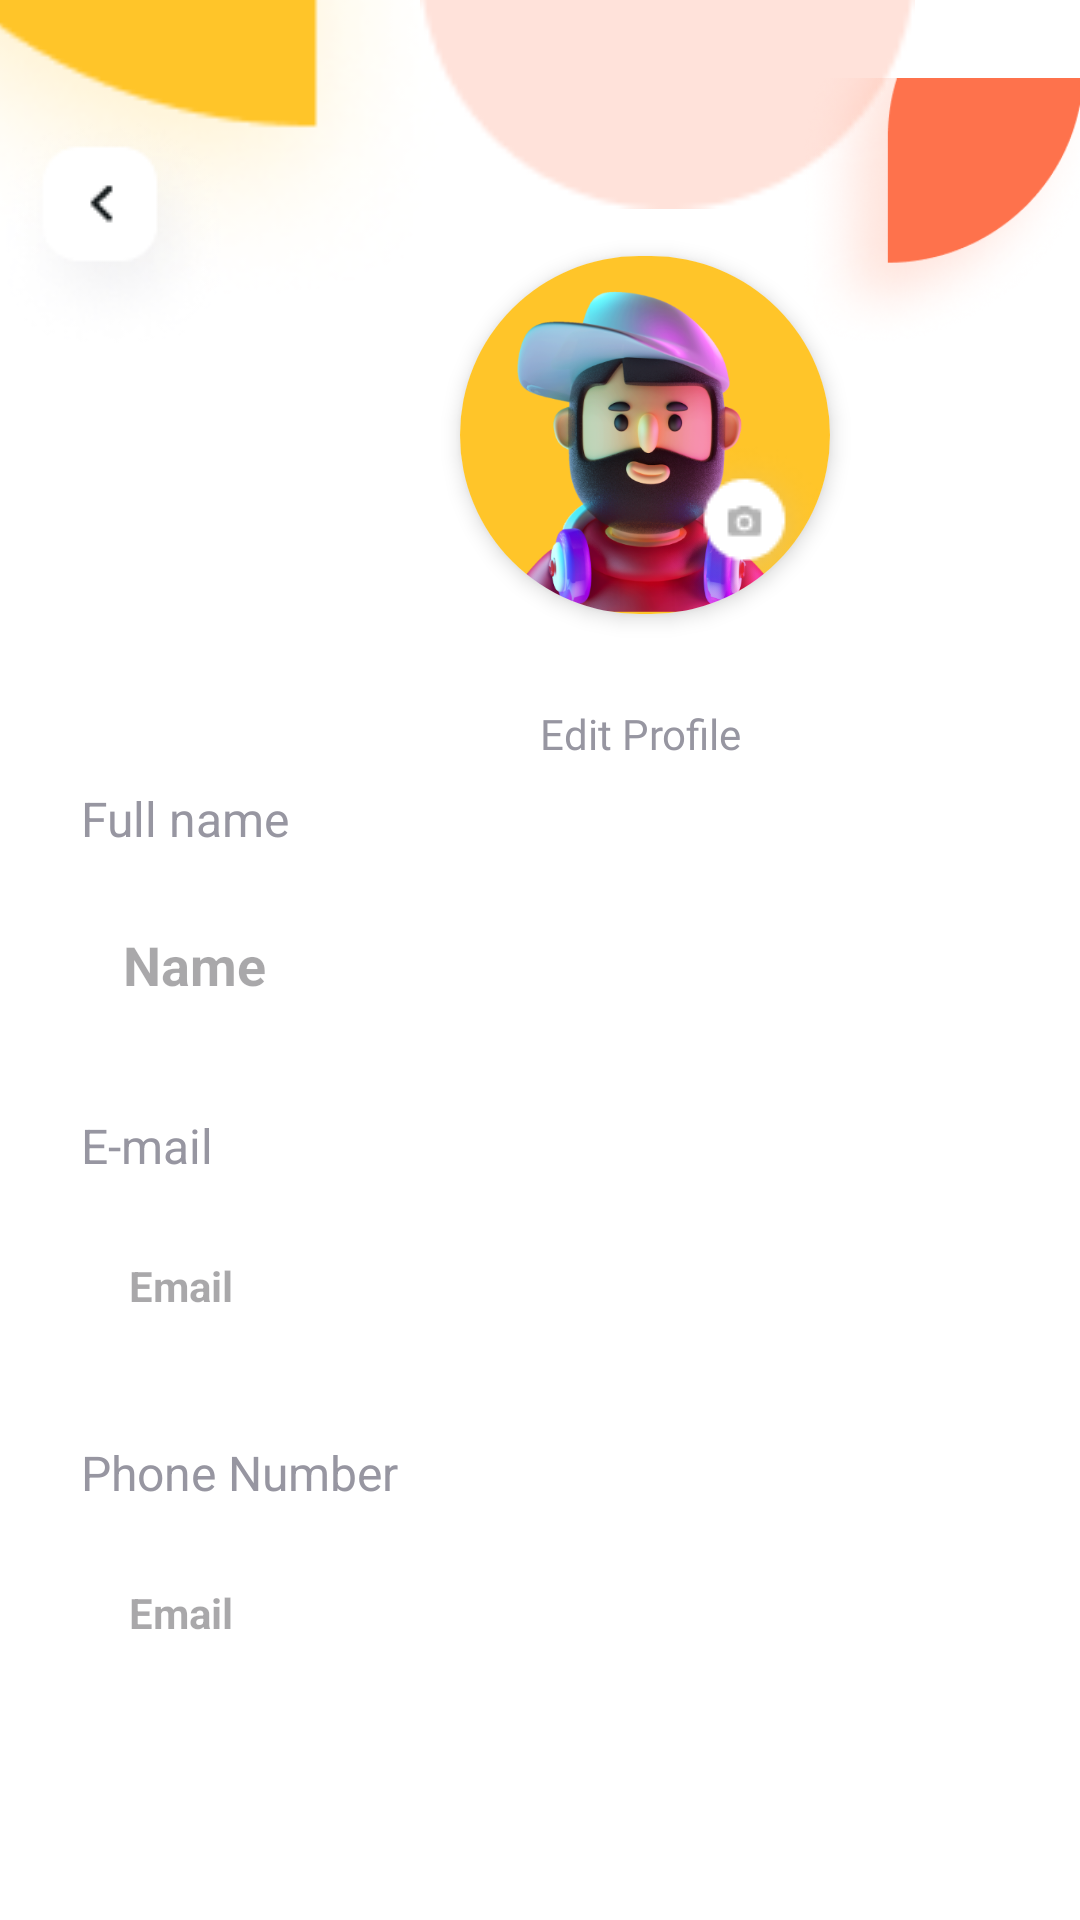

Layout XML and referenced resources for this Android screen:
<!-- AndroidManifest.xml: application theme Theme.Project_SMD -->
<!-- res/layout/fragment_my_profile.xml -->
<?xml version="1.0" encoding="utf-8"?>
<RelativeLayout
    xmlns:android="http://schemas.android.com/apk/res/android"
    xmlns:app="http://schemas.android.com/apk/res-auto"
    xmlns:tools="http://schemas.android.com/tools"
    android:layout_width="match_parent"
    android:layout_height="match_parent"
    android:background="@color/white"
    tools:context="com.ass2.NavBarFragments.MyProfileFragment">


    
    


    <ImageView
        android:id="@+id/vector1"
        android:layout_width="283dp"
        android:layout_height="616dp"
        android:layout_alignParentLeft="true"
        android:layout_alignParentTop="true"
        android:layout_alignParentRight="true"
        android:layout_alignParentBottom="true"
        android:layout_marginLeft="-78dp"

        android:layout_marginTop="-276dp"
        android:layout_marginRight="206dp"
        android:layout_marginBottom="391dp"
        android:src="@drawable/vc3" />

    <ImageButton
        android:id="@+id/backButton"
        android:layout_width="wrap_content"
        android:layout_height="wrap_content"
        android:layout_alignParentLeft="true"
        android:layout_alignParentTop="true"
        android:layout_marginLeft="-1dp"
        android:layout_marginTop="39dp"
        android:background="@drawable/back" />

    <ImageView
        android:id="@+id/vector2"
        android:layout_width="165dp"
        android:layout_height="165dp"
        android:layout_alignParentLeft="true"
        android:layout_alignParentTop="true"
        android:layout_marginLeft="140dp"
        android:layout_marginTop="-69dp"
        android:src="@drawable/vc1" />

    <ImageView
        android:id="@+id/vector3"
        android:layout_width="181dp"
        android:layout_height="181dp"
        android:layout_alignParentLeft="true"
        android:layout_alignParentTop="true"
        android:layout_marginLeft="266dp"
        android:layout_marginTop="-19dp"
        android:src="@drawable/vc2" />


    <androidx.cardview.widget.CardView
        android:layout_width="190dp"
        android:layout_height="190dp"
        android:layout_marginTop="50dp"
        android:layout_marginLeft="120dp"
        android:id="@+id/profile"
        app:cardCornerRadius="100dp"
        app:cardElevation="4dp"
        app:cardUseCompatPadding="true"
        >

        <ImageView
            android:id="@+id/profileImage"
            android:layout_width="200dp"
            android:layout_height="wrap_content"
            android:layout_gravity="center"
            android:scaleType="centerCrop"
            android:src="@drawable/profile_image" />

        <ImageButton
            android:id="@+id/selectImageButton"
            android:layout_width="wrap_content"
            android:layout_height="wrap_content"
            android:layout_gravity="bottom|end"
            android:background="@android:color/transparent"
            android:src="@drawable/cam"
            android:forceHasOverlappingRendering="true"
            />

    </androidx.cardview.widget.CardView>

    <TextView
        android:id="@+id/edit_profile_text"
        android:layout_width="wrap_content"
        android:layout_height="wrap_content"
        android:text="Edit Profile"
        android:textColor="#9796A1"
        android:textSize="14sp"
        android:layout_marginTop="235dp"
        android:layout_marginLeft="180dp"
        android:fontFamily="@font/sofia_pro_regular"
        ></TextView>


    <TextView
        android:id="@+id/full_name"
        android:layout_width="wrap_content"
        android:layout_height="30dp"
        android:layout_below="@+id/profile"
        android:layout_marginLeft="27dp"
        android:layout_marginTop="22dp"
        android:gravity="top"
        android:text="Full name"
        android:textColor="#9796A1"
        android:textSize="16sp" />

    <EditText
        android:id="@+id/usernameText"
        android:layout_width="360dp"
        android:layout_height="55dp"
        android:layout_below="@+id/full_name"
        android:layout_marginTop="2dp"
        android:layout_marginLeft="27dp"
        android:layout_marginRight="27dp"
        android:background="@drawable/rectangle_41"
        android:hint="Name"
        android:textStyle="bold"
        android:padding="14dp" />



    <TextView
        android:id="@+id/email"
        android:layout_width="wrap_content"
        android:layout_height="30dp"
        android:layout_below="@+id/usernameText"
        android:layout_marginLeft="27dp"
        android:layout_marginTop="22dp"
        android:gravity="top"
        android:text="E-mail"
        android:textColor="#9796A1"
        android:textSize="16sp" />

    <TextView
        android:id="@+id/emailText"
        android:layout_width="360dp"
        android:layout_height="55dp"
        android:layout_below="@+id/email"
        android:layout_marginTop="2dp"
        android:layout_marginLeft="27dp"
        android:layout_marginRight="27dp"
        android:background="@drawable/rectangle_41"
        android:hint="Email"
        android:textStyle="bold"
        android:padding="16dp" />

    <TextView
        android:id="@+id/phno"
        android:layout_width="wrap_content"
        android:layout_height="30dp"
        android:layout_below="@+id/emailText"
        android:layout_marginLeft="27dp"
        android:layout_marginTop="22dp"
        android:gravity="top"
        android:text="Phone Number"
        android:textColor="#9796A1"
        android:textSize="16sp" />

    <TextView
        android:id="@+id/phText"
        android:layout_width="360dp"
        android:layout_height="55dp"
        android:layout_below="@+id/phno"
        android:layout_marginTop="2dp"
        android:layout_marginLeft="27dp"
        android:layout_marginRight="27dp"
        android:background="@drawable/rectangle_41"
        android:hint="Email"
        android:textStyle="bold"
        android:padding="16dp" />


</RelativeLayout>
<!-- resources referenced by this layout -->
<resources>
  <color name="white">#FFFFFFFF</color>
  <!-- drawable back: png bitmap (drawable, 6367 bytes) -->
  <!-- drawable cam: png bitmap (drawable, 3662 bytes) -->
  <!-- drawable profile_image: png bitmap (drawable, 226105 bytes) -->
  <!-- drawable vc1: png bitmap (drawable, 1040 bytes) -->
  <!-- drawable vc2: png bitmap (drawable, 38568 bytes) -->
  <!-- drawable vc3: png bitmap (drawable, 16608 bytes) -->
  <style name="Theme.Project_SMD" parent="Base.Theme.Project_SMD" />
  <style name="Base.Theme.Project_SMD" parent="Theme.Material3.DayNight.NoActionBar">
          
          
          
  
      </style>
</resources>
